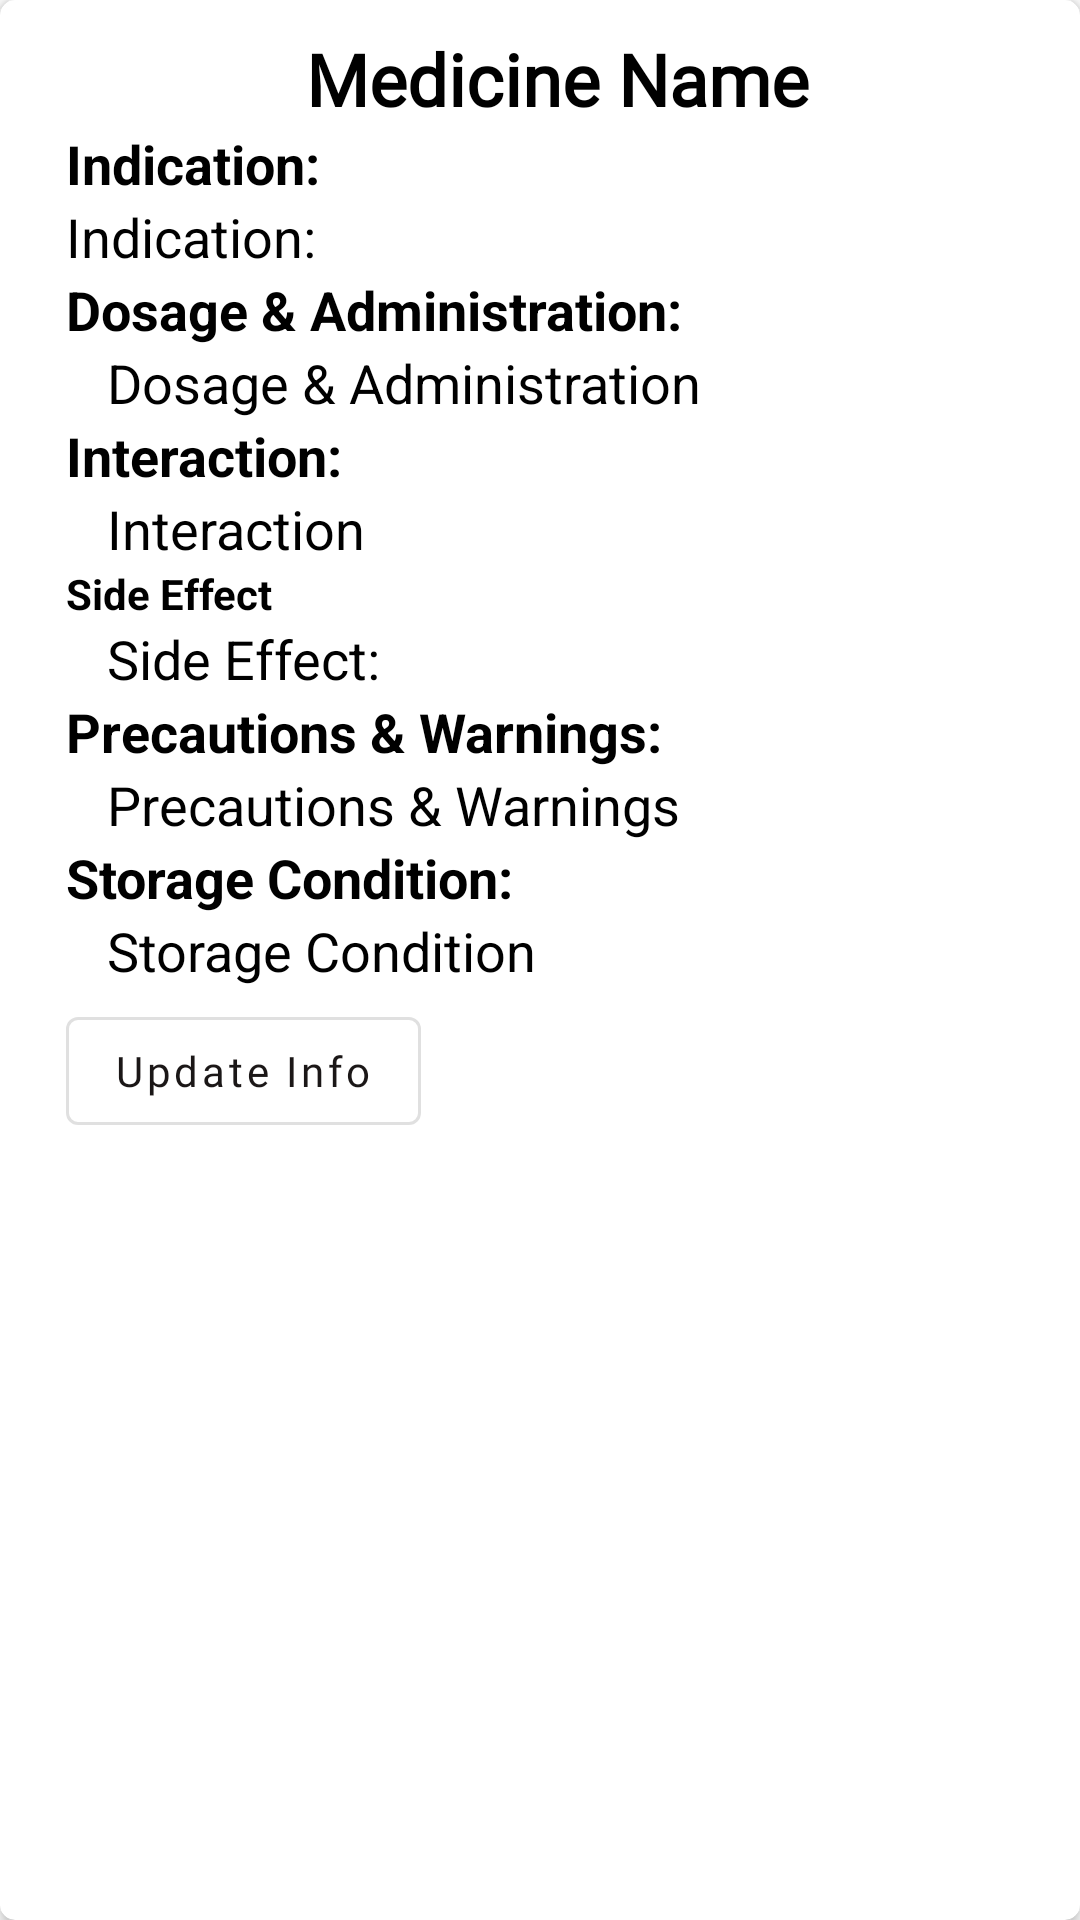

The Android layout XML behind this screen, and the referenced resources:
<!-- AndroidManifest.xml: application theme Theme.MedicarePro -->
<!-- res/layout/medicine_item_layout.xml -->
<?xml version="1.0" encoding="utf-8"?>
<com.google.android.material.card.MaterialCardView
    xmlns:android="http://schemas.android.com/apk/res/android"
    xmlns:app="http://schemas.android.com/apk/res-auto"
    android:layout_width="match_parent"
    android:layout_height="wrap_content"
    android:layout_marginStart="15dp"
    android:layout_marginTop="10dp"
    android:layout_marginEnd="15dp"
    android:layout_marginBottom="5dp"
    app:cardCornerRadius="5dp"
    app:cardElevation="3dp">

    <LinearLayout
        android:layout_width="match_parent"
        android:layout_height="wrap_content"
        android:layout_margin="10dp"
        android:orientation="vertical">

        

        <LinearLayout
            android:layout_width="match_parent"
            android:layout_height="wrap_content"
            android:orientation="horizontal">

            <LinearLayout
                android:layout_width="0dp"
                android:layout_height="wrap_content"
                android:layout_weight="1.5"
                android:gravity="center_vertical"
                android:orientation="vertical"
                android:paddingLeft="12dp">


                <TextView
                    android:id="@+id/nameTv"
                    android:layout_width="wrap_content"
                    android:layout_height="wrap_content"
                    android:layout_gravity="center"
                    android:fontFamily="@font/sf_ns"
                    android:text="Medicine Name"
                    android:textColor="@color/black"
                    android:textSize="24sp"
                    android:textStyle="bold" />

                <LinearLayout
                    android:layout_width="wrap_content"
                    android:layout_height="wrap_content"
                    android:orientation="vertical"
                    android:backgroundTint="@color/cream"
                    >

                    <TextView
                        android:layout_width="wrap_content"
                        android:layout_height="wrap_content"
                        android:text="Indication: "
                        android:textColor="@color/black"
                        android:textSize="18sp"
                        android:textStyle="bold" />

                    <TextView
                        android:id="@+id/indicaTv"
                        android:layout_width="wrap_content"
                        android:layout_height="wrap_content"
                        android:text="Indication: "
                        android:textColor="@color/black"
                        android:textSize="18sp" />

                </LinearLayout>

                <LinearLayout
                    android:layout_width="wrap_content"
                    android:layout_height="wrap_content"
                    android:orientation="vertical">

                    <TextView
                        android:layout_width="wrap_content"
                        android:layout_height="wrap_content"
                        android:text="Dosage &amp; Administration: "
                        android:textColor="@color/black"
                        android:textSize="18sp"
                        android:textStyle="bold" />

                    <TextView
                        android:id="@+id/dosageTv"
                        android:layout_width="wrap_content"
                        android:layout_height="wrap_content"
                        android:layout_marginStart="5dp"
                        android:text="  Dosage &amp; Administration"
                        android:textColor="@color/black"
                        android:textSize="18sp" />

                </LinearLayout>

                <LinearLayout
                    android:layout_width="wrap_content"
                    android:layout_height="wrap_content"
                    android:orientation="vertical">

                    <TextView
                        android:layout_width="wrap_content"
                        android:layout_height="wrap_content"
                        android:text="Interaction:"
                        android:textColor="@color/black"
                        android:textSize="18sp"
                        android:textStyle="bold" />

                    <TextView
                        android:id="@+id/interTv"
                        android:layout_width="wrap_content"
                        android:layout_height="wrap_content"
                        android:layout_marginStart="5dp"
                        android:layout_marginEnd="5dp"
                        android:text="  Interaction"
                        android:textColor="@color/black"
                        android:textSize="18sp" />

                </LinearLayout>

                <LinearLayout
                    android:layout_width="wrap_content"
                    android:layout_height="wrap_content"
                    android:orientation="vertical">

                    <TextView
                        android:layout_width="wrap_content"
                        android:layout_height="wrap_content"
                        android:text="Side Effect"
                        android:textColor="@color/black"
                        android:textStyle="bold" />

                    <TextView
                        android:id="@+id/effectTv"
                        android:layout_width="wrap_content"
                        android:layout_height="wrap_content"
                        android:layout_marginStart="5dp"
                        android:text="  Side Effect: "
                        android:textColor="@color/black"
                        android:textSize="18sp" />

                </LinearLayout>


                <LinearLayout
                    android:layout_width="wrap_content"
                    android:layout_height="wrap_content"
                    android:orientation="vertical">

                    <TextView
                        android:layout_width="wrap_content"
                        android:layout_height="wrap_content"
                        android:text="Precautions &amp; Warnings: "
                        android:textColor="@color/black"
                        android:textSize="18sp"
                        android:textStyle="bold" />

                    <TextView
                        android:id="@+id/warningTv"
                        android:layout_width="wrap_content"
                        android:layout_height="wrap_content"
                        android:layout_marginStart="5dp"
                        android:text="  Precautions &amp; Warnings "
                        android:textColor="@color/black"
                        android:textSize="18sp" />

                </LinearLayout>


                <LinearLayout
                    android:layout_width="wrap_content"
                    android:layout_height="wrap_content"
                    android:orientation="vertical">

                    <TextView
                        android:layout_width="wrap_content"
                        android:layout_height="wrap_content"
                        android:text="Storage Condition: "
                        android:textColor="@color/black"
                        android:textSize="18sp"
                        android:textStyle="bold" />

                    <TextView
                        android:id="@+id/condiTv"
                        android:layout_width="wrap_content"
                        android:layout_height="wrap_content"
                        android:layout_marginStart="5dp"
                        android:text="  Storage Condition"
                        android:textColor="@color/black"
                        android:textSize="18sp" />

                </LinearLayout>

                <com.google.android.material.button.MaterialButton
                    android:id="@+id/updateBtn"
                    style="@style/Widget.MaterialComponents.Button.OutlinedButton"
                    android:layout_width="wrap_content"
                    android:layout_height="wrap_content"
                    android:layout_marginVertical="4dp"
                    android:fontFamily="@font/sf_ns_text"
                    android:text="Update Info"
                    android:textAllCaps="false" />

            </LinearLayout>

        </LinearLayout>

    </LinearLayout>

</com.google.android.material.card.MaterialCardView>
<!-- resources referenced by this layout -->
<resources>
  <color name="black">#FF000000</color>
  <color name="cream">#eeebdd</color>
  <style name="Theme.MedicarePro" parent="Theme.MaterialComponents.DayNight.DarkActionBar">
          
          <item name="colorPrimary">@color/purple_500</item>
          <item name="colorPrimaryVariant">@color/purple_700</item>
          <item name="colorOnPrimary">@color/white</item>
          
          <item name="colorSecondary">@color/teal_200</item>
          <item name="colorSecondaryVariant">@color/teal_700</item>
          <item name="colorOnSecondary">@color/black</item>
          
          <item name="android:statusBarColor">?attr/colorPrimaryVariant</item>
          
      </style>
  <color name="purple_500">#1b1717</color>
  <color name="purple_700">#1b1717</color>
  <color name="white">#eeebdd</color>
  <color name="teal_200">#eeebdd</color>
  <color name="teal_700">#FF018786</color>
</resources>
